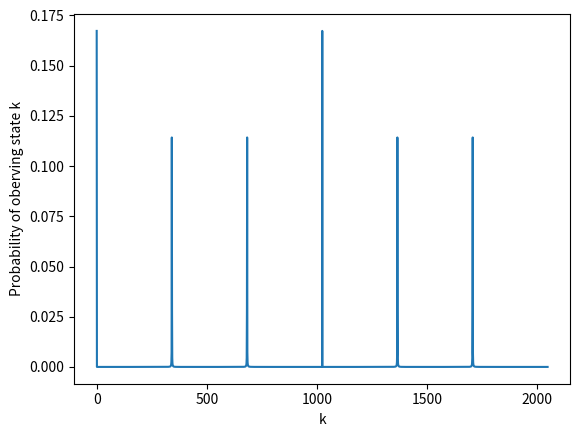

This chart was generated by the following Python code: (Note: this script raises an exception after producing the figure.)
import math
from math import pi
from cmath import exp

r=6
t=11
probabilities=[]
s=0
for k in range(2**t):
    for x in range(math.ceil((2**t)/r)):
        s+=exp(-(2*pi*1j*r*x*k)/(2**t))
    s*=r/(2**t)
    s=((abs(s))**2)/r
    probabilities.append(s)

import matplotlib.pyplot as plt
plt.plot(probabilities)
plt.ylabel('Probability of oberving state k')
plt.xlabel('k')
plt.show()

print("Observed states:")
for s in range (6):
    print(round(s*2**t/r))

%run ux_operator.py

#Your code here






#Simulate the circuit
qc2 = transpile(qc2, StatevectorSimulator())
job = StatevectorSimulator().run(qc2)
sv2 = job.result().get_statevector(qc2, 10)

#Use Dirac notation to print the output
sv2.draw('latex')

#Your code here




%load iqft.py

#Your code here





